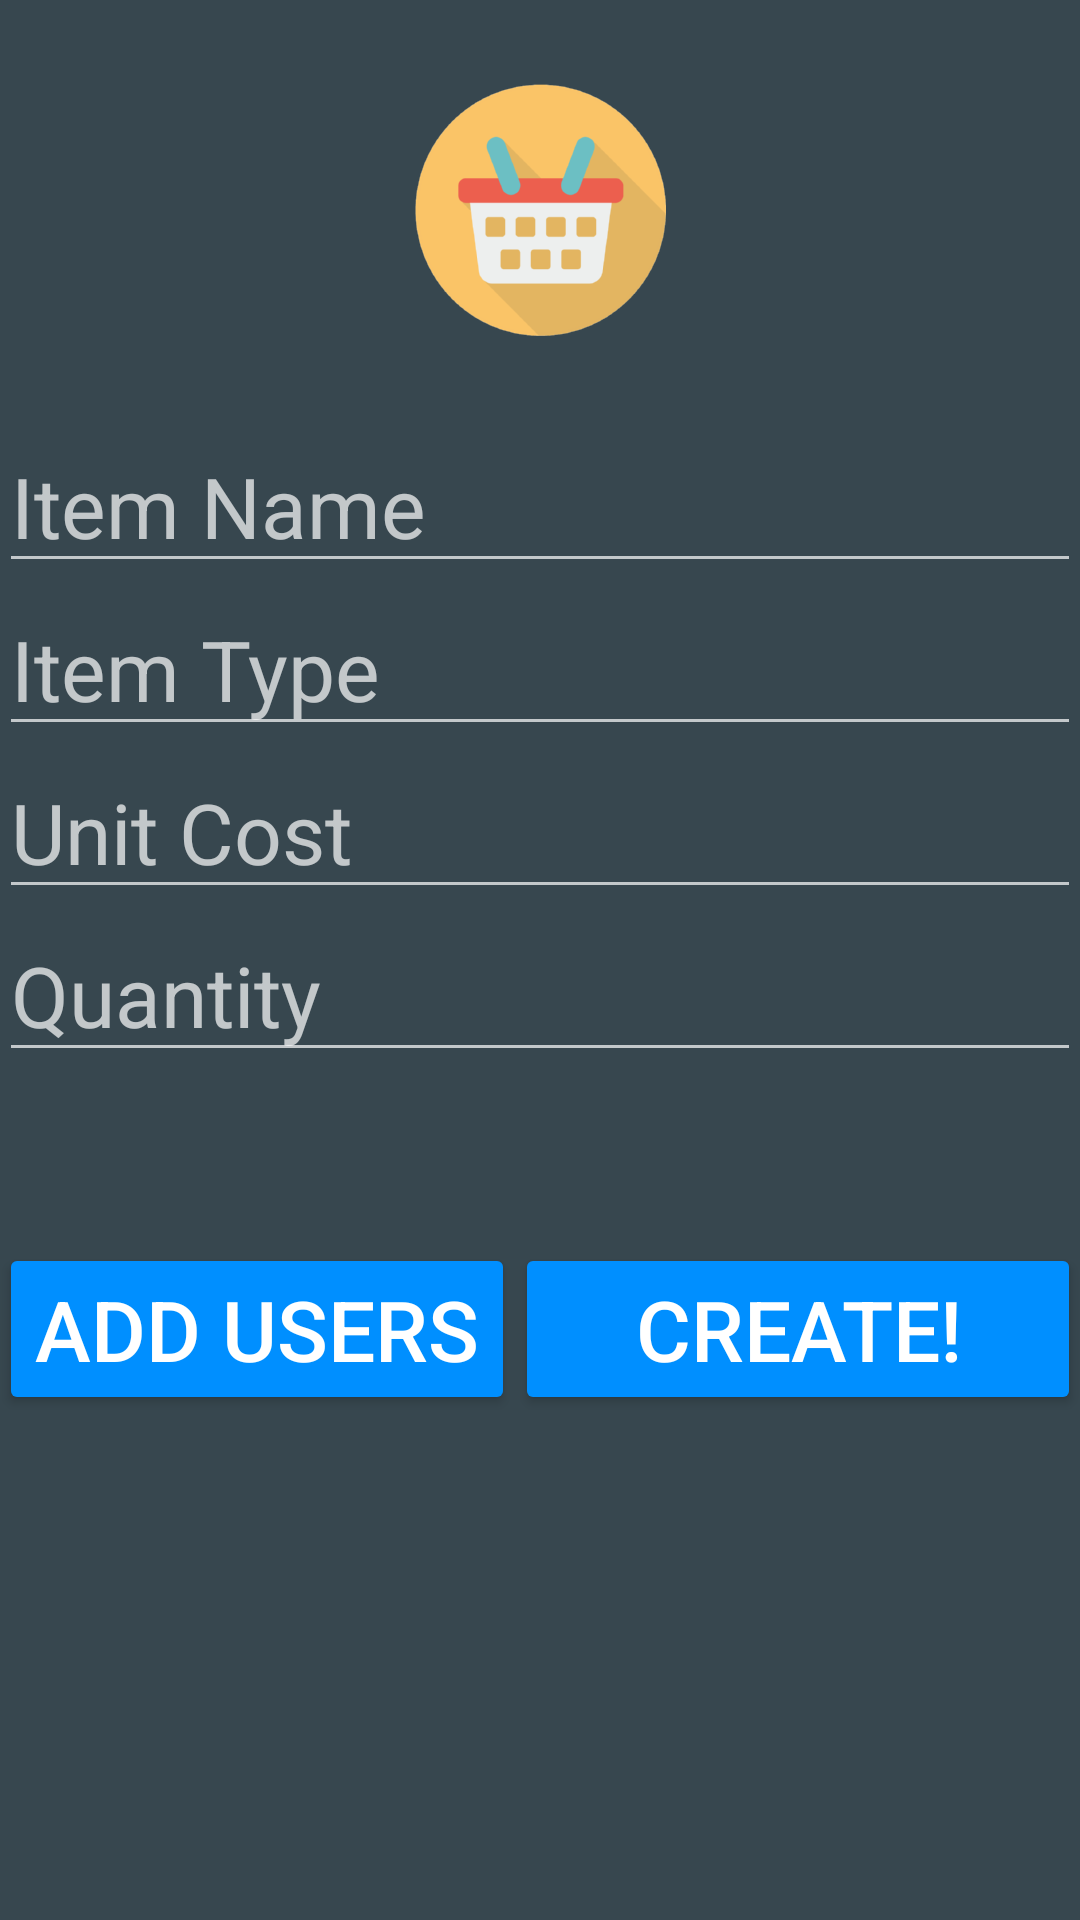

Layout XML and referenced resources for this Android screen:
<!-- AndroidManifest.xml: application theme AppTheme -->
<!-- res/layout/fragment_add_purchase.xml -->
<RelativeLayout xmlns:android="http://schemas.android.com/apk/res/android"
    xmlns:tools="http://schemas.android.com/tools" android:layout_width="match_parent"
    android:layout_height="match_parent" android:paddingLeft="@dimen/activity_horizontal_margin"
    android:paddingRight="@dimen/activity_horizontal_margin"
    android:paddingTop="@dimen/activity_vertical_margin"
    android:paddingBottom="@dimen/activity_vertical_margin"
    android:background="@color/material_blue_grey_800"
    tools:context="sg.edu.nus.comp.orbital.eventmanagement.AddPurchaseActivityFragment"
    android:id="@+id/fragment_purchase">


    <EditText
        android:layout_width="match_parent"
        android:layout_height="wrap_content"
        android:inputType="textPersonName"
        android:hint="Item Name"
        android:ems="10"
        android:id="@+id/itemName"
        android:textSize="28sp"
        android:focusable="true"
        android:focusableInTouchMode="true"
        android:layout_below="@+id/purchase_image"
        android:layout_alignParentStart="true"/>

    <EditText
        android:layout_width="match_parent"
        android:layout_height="wrap_content"
        android:id="@+id/itemType"
        android:inputType="textPersonName"
        android:hint="Item Type"
        android:textSize="28sp"
        android:ems="10"
        android:focusable="true"
        android:focusableInTouchMode="true"
        android:layout_below="@+id/itemName"
        android:layout_alignParentRight="true"/>

    <EditText
        android:layout_width="match_parent"
        android:layout_height="wrap_content"
        android:inputType="numberDecimal"
        android:ems="10"
        android:id="@+id/itemCost"
        android:hint="Unit Cost"
        android:textSize="28sp"
        android:focusable="true"
        android:focusableInTouchMode="true"
        android:layout_below="@+id/itemType"
        android:layout_alignParentRight="true"/>

    <EditText
        android:layout_width="match_parent"
        android:layout_height="wrap_content"
        android:inputType="number"
        android:ems="10"
        android:id="@+id/itemQuantity"
        android:hint="Quantity"
        android:focusable="true"
        android:textSize="28sp"
        android:focusableInTouchMode="true"
        android:layout_alignParentStart="true"
        android:layout_below="@+id/itemCost"
        android:layout_alignParentRight="true"/>

    <Button
        android:layout_width="wrap_content"
        android:layout_height="wrap_content"
        android:text="Create!"
        android:textSize="28sp"
        android:id="@+id/confirmCreatePurchase"
        android:textColor="@color/white"
        android:backgroundTint="@color/NORMAL_STATE_COLOR"
        android:layout_toEndOf="@+id/addUsersButton"
        android:layout_alignTop="@+id/addUsersButton"
        android:layout_alignParentRight="true"
        android:layout_alignBottom="@+id/addUsersButton"/>

    <Button
        android:layout_width="wrap_content"
        android:layout_height="wrap_content"
        android:text="Add Users"
        android:textSize="28sp"
        android:id="@+id/addUsersButton"
        android:textColor="@color/white"
        android:backgroundTint="@color/NORMAL_STATE_COLOR"
        android:onClick="addUsers"
        android:layout_below="@+id/itemQuantity"
        android:layout_alignParentStart="true"
        android:layout_marginTop="57dp"/>

    <ImageView
        android:layout_width="wrap_content"
        android:layout_height="wrap_content"
        android:id="@+id/purchase_image"
        android:layout_alignParentTop="true"
        android:layout_centerHorizontal="true"
        android:src="@drawable/purchase_image"
        android:layout_alignParentStart="false"
        android:paddingTop="20dp"
        android:paddingBottom="20dp"/>


</RelativeLayout>
<!-- resources referenced by this layout -->
<resources>
  <color name="NORMAL_STATE_COLOR">#008FFF</color>
  <color name="white">#FFFFFF</color>
  <!-- drawable purchase_image: png bitmap (drawable-hdpi, 8119 bytes) -->
  <style name="AppTheme" parent="Theme.AppCompat.NoActionBar">
          
          
          <item name="android:textColor">@color/white</item>
          <item name="android:windowNoTitle">true</item>
          
          <item name="android:windowContentOverlay">@null</item>
          
          
      </style>
</resources>
